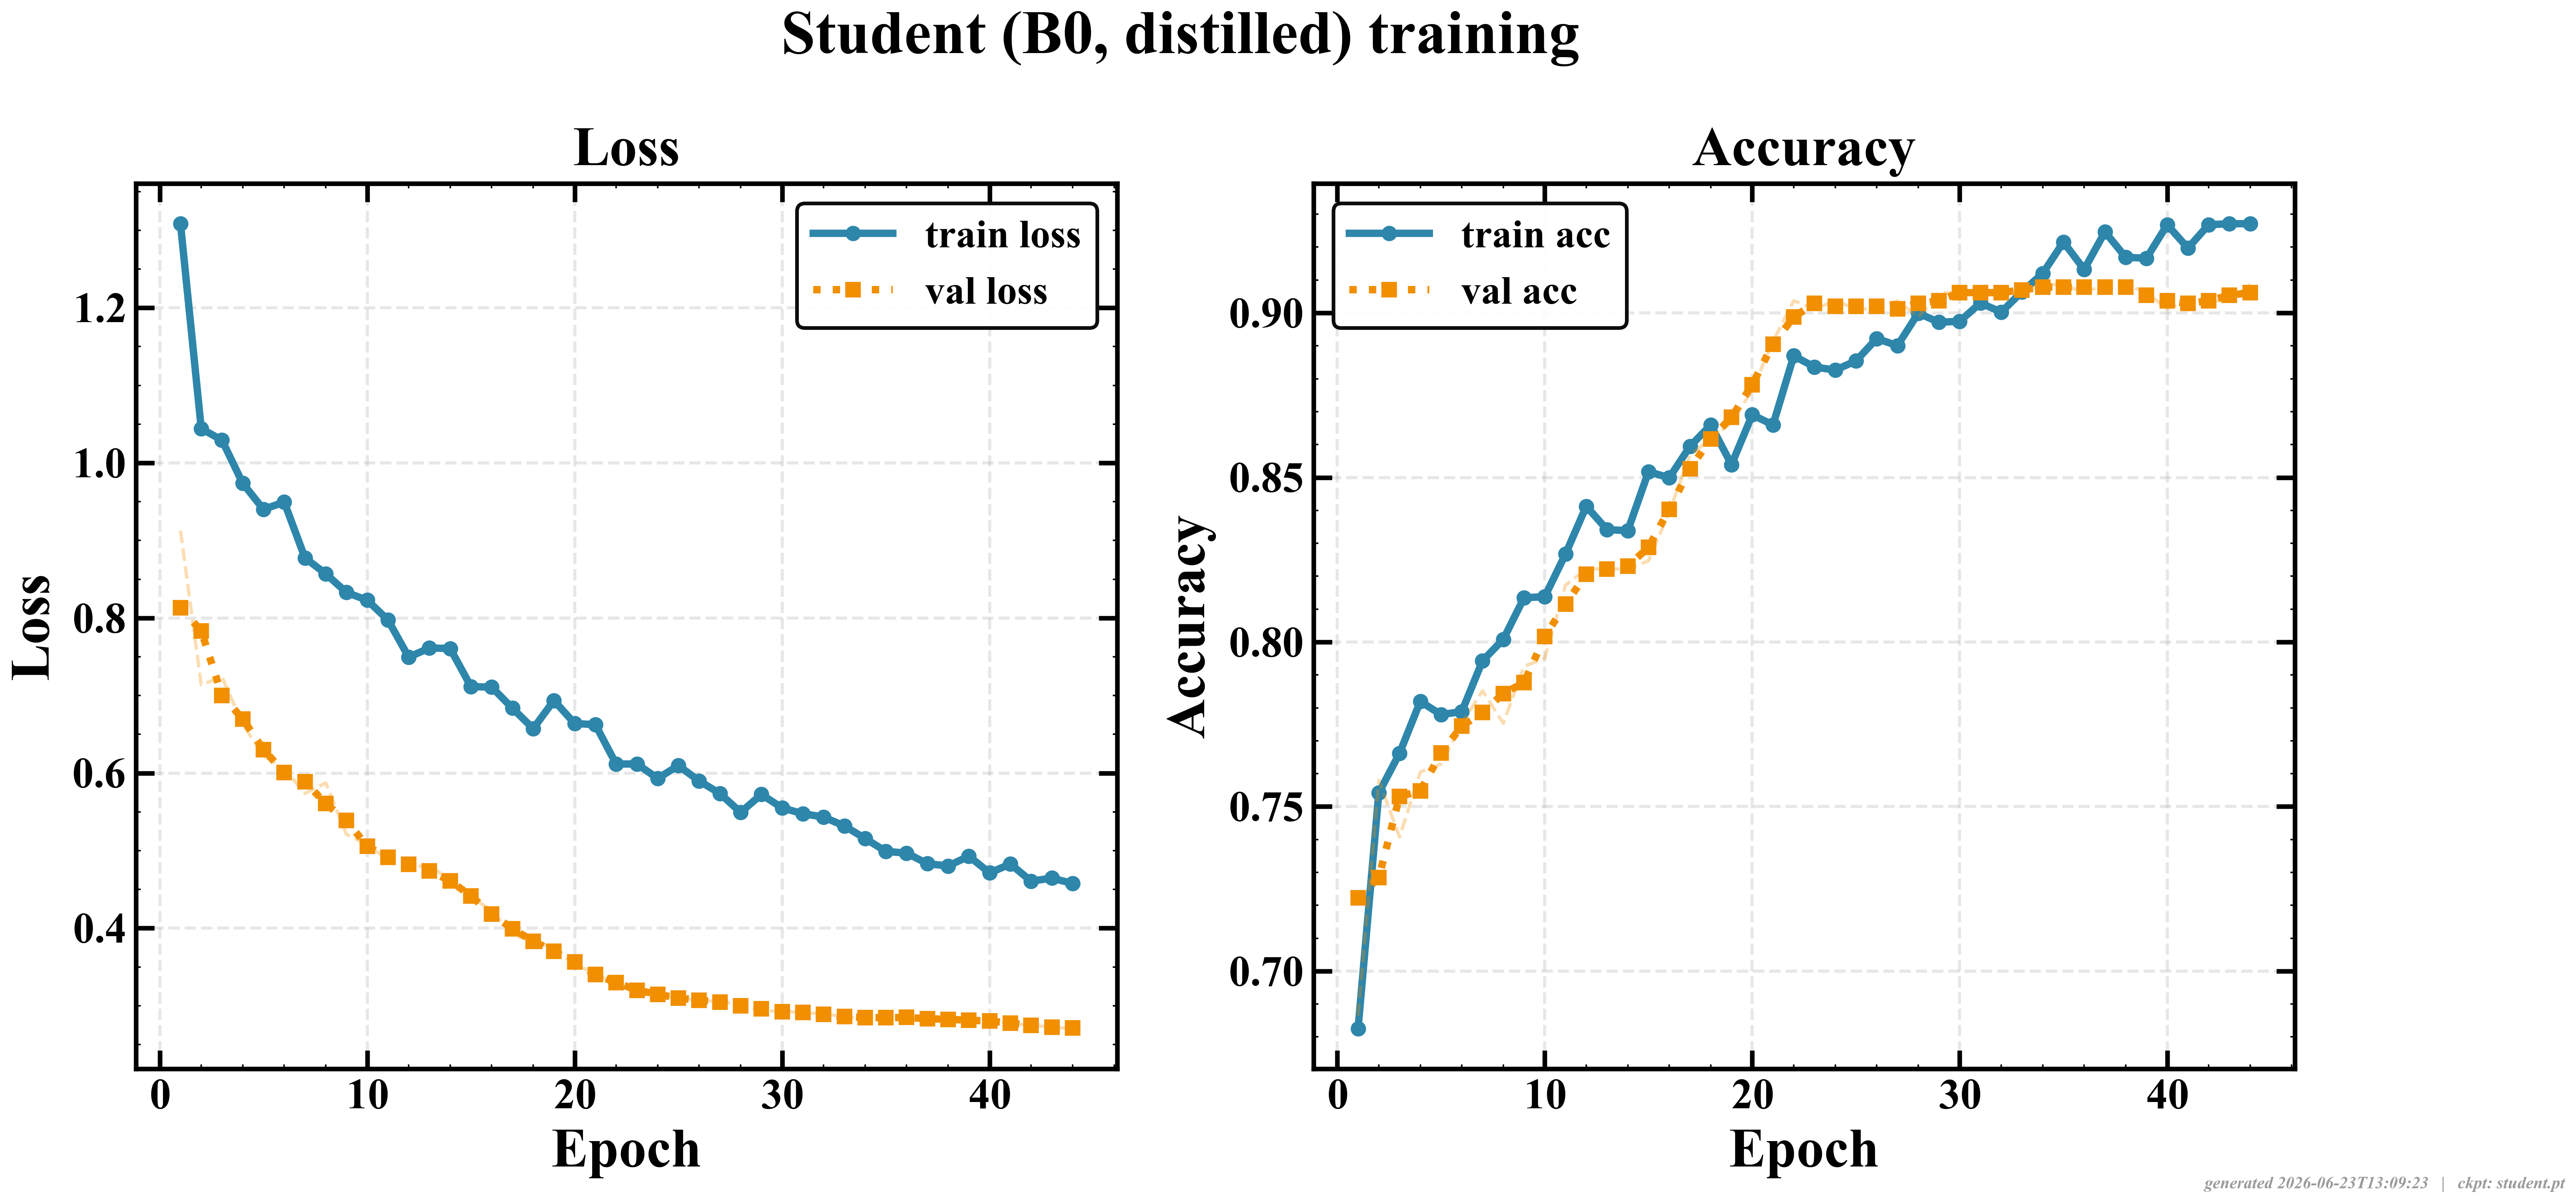

The table this chart was drawn from, first rows:
epoch, loss, val_loss, accuracy, val_accuracy, lr, epoch_time, val_loss_smooth, val_accuracy_smooth
1, 1.308, 0.9126, 0.6825, 0.6864, 0.0005, 67.4, 0.8132, 0.7222
2, 1.044, 0.7138, 0.7542, 0.758, 0.0005, 26.17, 0.7835, 0.7284
3, 1.029, 0.724, 0.7662, 0.7407, 0.0005, 26.28, 0.7003, 0.7531
4, 0.9737, 0.6629, 0.782, 0.7605, 0.0005, 26.31, 0.6698, 0.7547
5, 0.9401, 0.6224, 0.7779, 0.763, 0.0005, 26.12, 0.6304, 0.7663
6, 0.9495, 0.6059, 0.7789, 0.7753, 0.0005, 26.28, 0.6007, 0.7745
7, 0.8775, 0.5738, 0.7943, 0.7852, 0.0005, 26.44, 0.589, 0.7786
8, 0.8571, 0.5873, 0.8008, 0.7753, 0.0005, 26.37, 0.5607, 0.7844
9, 0.833, 0.5211, 0.8135, 0.7926, 0.0005, 26.38, 0.5387, 0.7877
10, 0.823, 0.5079, 0.8138, 0.7951, 0.0005, 26.26, 0.5056, 0.8016
11, 0.7975, 0.4878, 0.8267, 0.8173, 0.0005, 26.26, 0.4913, 0.8115
12, 0.7495, 0.4784, 0.8413, 0.8222, 0.0005, 26.13, 0.4824, 0.8206
13, 0.7613, 0.4811, 0.8342, 0.8222, 0.0005, 26.33, 0.4737, 0.8222
14, 0.7607, 0.4617, 0.8338, 0.8222, 0.0005, 26.35, 0.461, 0.823
15, 0.7115, 0.4402, 0.8518, 0.8247, 0.0005, 26.16, 0.4416, 0.8288
16, 0.7109, 0.4229, 0.8499, 0.8395, 0.0005, 26.29, 0.4183, 0.8403
17, 0.6837, 0.3919, 0.8595, 0.8568, 0.0005, 26.29, 0.3993, 0.8527
18, 0.6573, 0.3831, 0.866, 0.8617, 0.0005, 26.35, 0.3832, 0.8617
19, 0.6936, 0.3747, 0.8539, 0.8667, 0.0005, 26.22, 0.37, 0.8683
20, 0.664, 0.3523, 0.8691, 0.8765, 0.0005, 26.35, 0.3565, 0.8782
21, 0.6624, 0.3427, 0.866, 0.8914, 0.0005, 26.45, 0.3402, 0.8905
22, 0.6116, 0.3255, 0.887, 0.9037, 0.0005, 26.23, 0.33, 0.8988
23, 0.6118, 0.3217, 0.8836, 0.9012, 0.0005, 26.26, 0.3201, 0.9029
24, 0.5931, 0.3129, 0.8826, 0.9037, 0.0005, 26.39, 0.3147, 0.9021
25, 0.6097, 0.3095, 0.8854, 0.9012, 0.0005, 26.37, 0.3098, 0.9021
26, 0.5899, 0.307, 0.8922, 0.9012, 0.0005, 26.22, 0.3072, 0.9021
27, 0.5737, 0.3051, 0.8901, 0.9037, 0.0005, 26.21, 0.3046, 0.9012
28, 0.5494, 0.3017, 0.8999, 0.8988, 0.0005, 26.5, 0.2999, 0.9029
29, 0.5725, 0.293, 0.8972, 0.9062, 0.0005, 26.25, 0.296, 0.9037
30, 0.5551, 0.2934, 0.8975, 0.9062, 0.0005, 26.24, 0.2925, 0.9062
31, 0.5477, 0.291, 0.903, 0.9062, 0.0005, 26.43, 0.2914, 0.9062
32, 0.5433, 0.2897, 0.9002, 0.9062, 0.0005, 26.4, 0.2888, 0.9062
33, 0.5318, 0.2859, 0.9064, 0.9062, 0.0005, 26.15, 0.2862, 0.907
34, 0.5157, 0.2831, 0.912, 0.9086, 0.0005, 26.24, 0.2848, 0.9078
35, 0.499, 0.2855, 0.9216, 0.9086, 0.0005, 26.26, 0.2846, 0.9078
36, 0.4968, 0.285, 0.9132, 0.9062, 0.0005, 26.18, 0.2849, 0.9078
37, 0.4832, 0.2842, 0.9246, 0.9086, 0.0005, 26.2, 0.2832, 0.9078
38, 0.4802, 0.2804, 0.9169, 0.9086, 0.0005, 26.28, 0.2825, 0.9078
39, 0.4929, 0.2829, 0.9166, 0.9062, 0.0005, 26.5, 0.2813, 0.9053
40, 0.4713, 0.2806, 0.9268, 0.9012, 0.0005, 26.4, 0.2803, 0.9037
41, 0.4828, 0.2773, 0.9197, 0.9037, 0.0005, 26.35, 0.2775, 0.9029
42, 0.4607, 0.2746, 0.9268, 0.9037, 0.0005, 26.24, 0.2748, 0.9037
43, 0.4646, 0.2724, 0.9271, 0.9037, 0.0005, 26.47, 0.2725, 0.9053
44, 0.4577, 0.2704, 0.9271, 0.9086, 0.0005, 26.46, 0.2714, 0.9062
